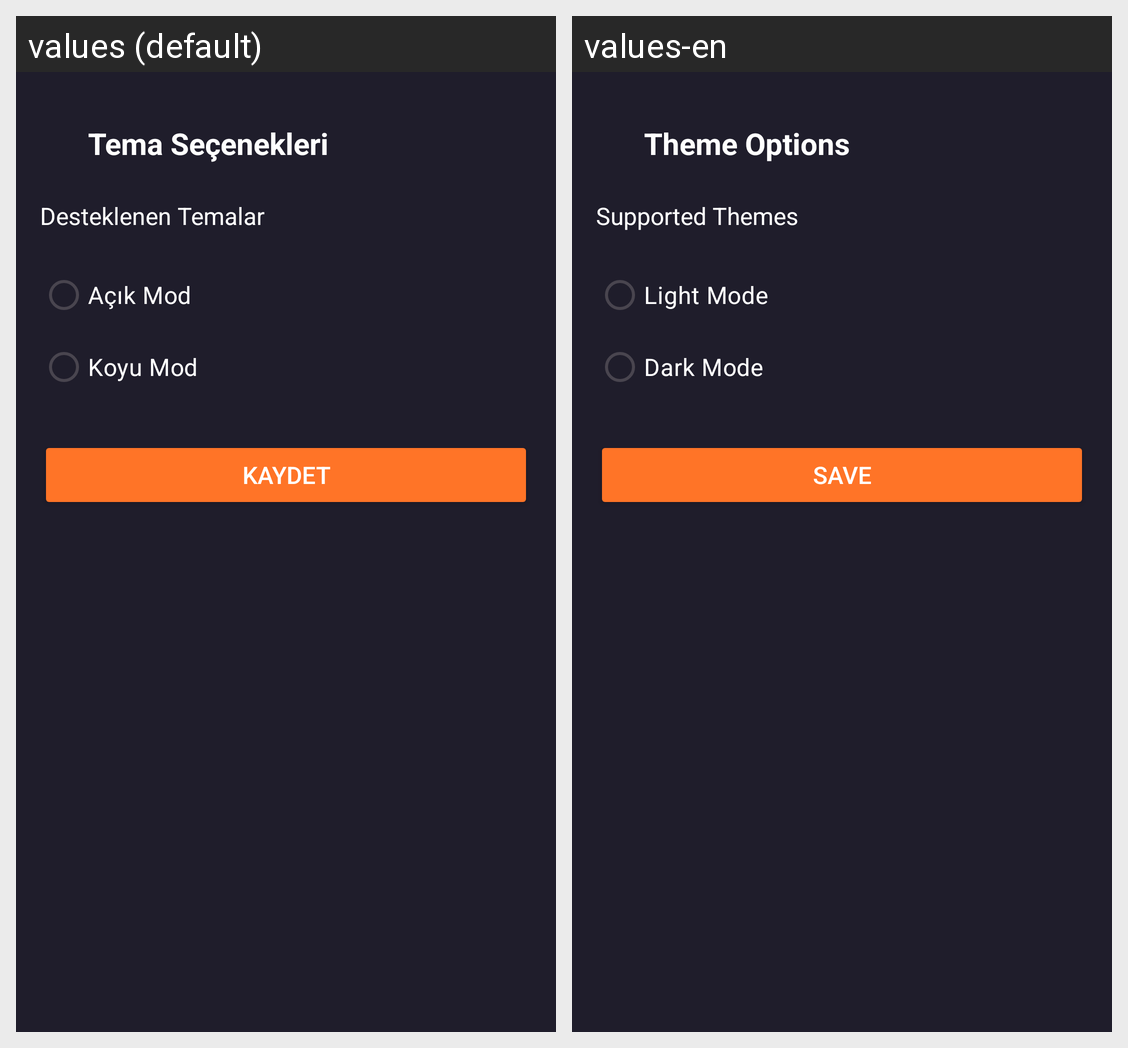

The Android screen above is rendered under two locales of the same app. Produce the string resources it draws, with the default and per-locale values.
Android screen res/layout/fragment_theme.xml rendered under 2 locales, left to right: values (default), values-en. Device: Nexus 5 (rendered at 1080×1920; each locale shown at half size, 540×960, under a caption strip naming it); theme Theme.MoviesAppKotlin.
Strings drawn on this screen, with the default value and each locale's value (text and hints the layout hard-codes, and strings that could not be matched under every locale, appear in the picture but are not listed):

select_theme
  values: Tema Seçenekleri
  values-en: Theme Options

supported_themes
  values: Desteklenen Temalar
  values-en: Supported Themes

theme_light
  values: Açık Mod
  values-en: Light Mode

theme_dark
  values: Koyu Mod
  values-en: Dark Mode

save
  values: Kaydet
  values-en: Save
